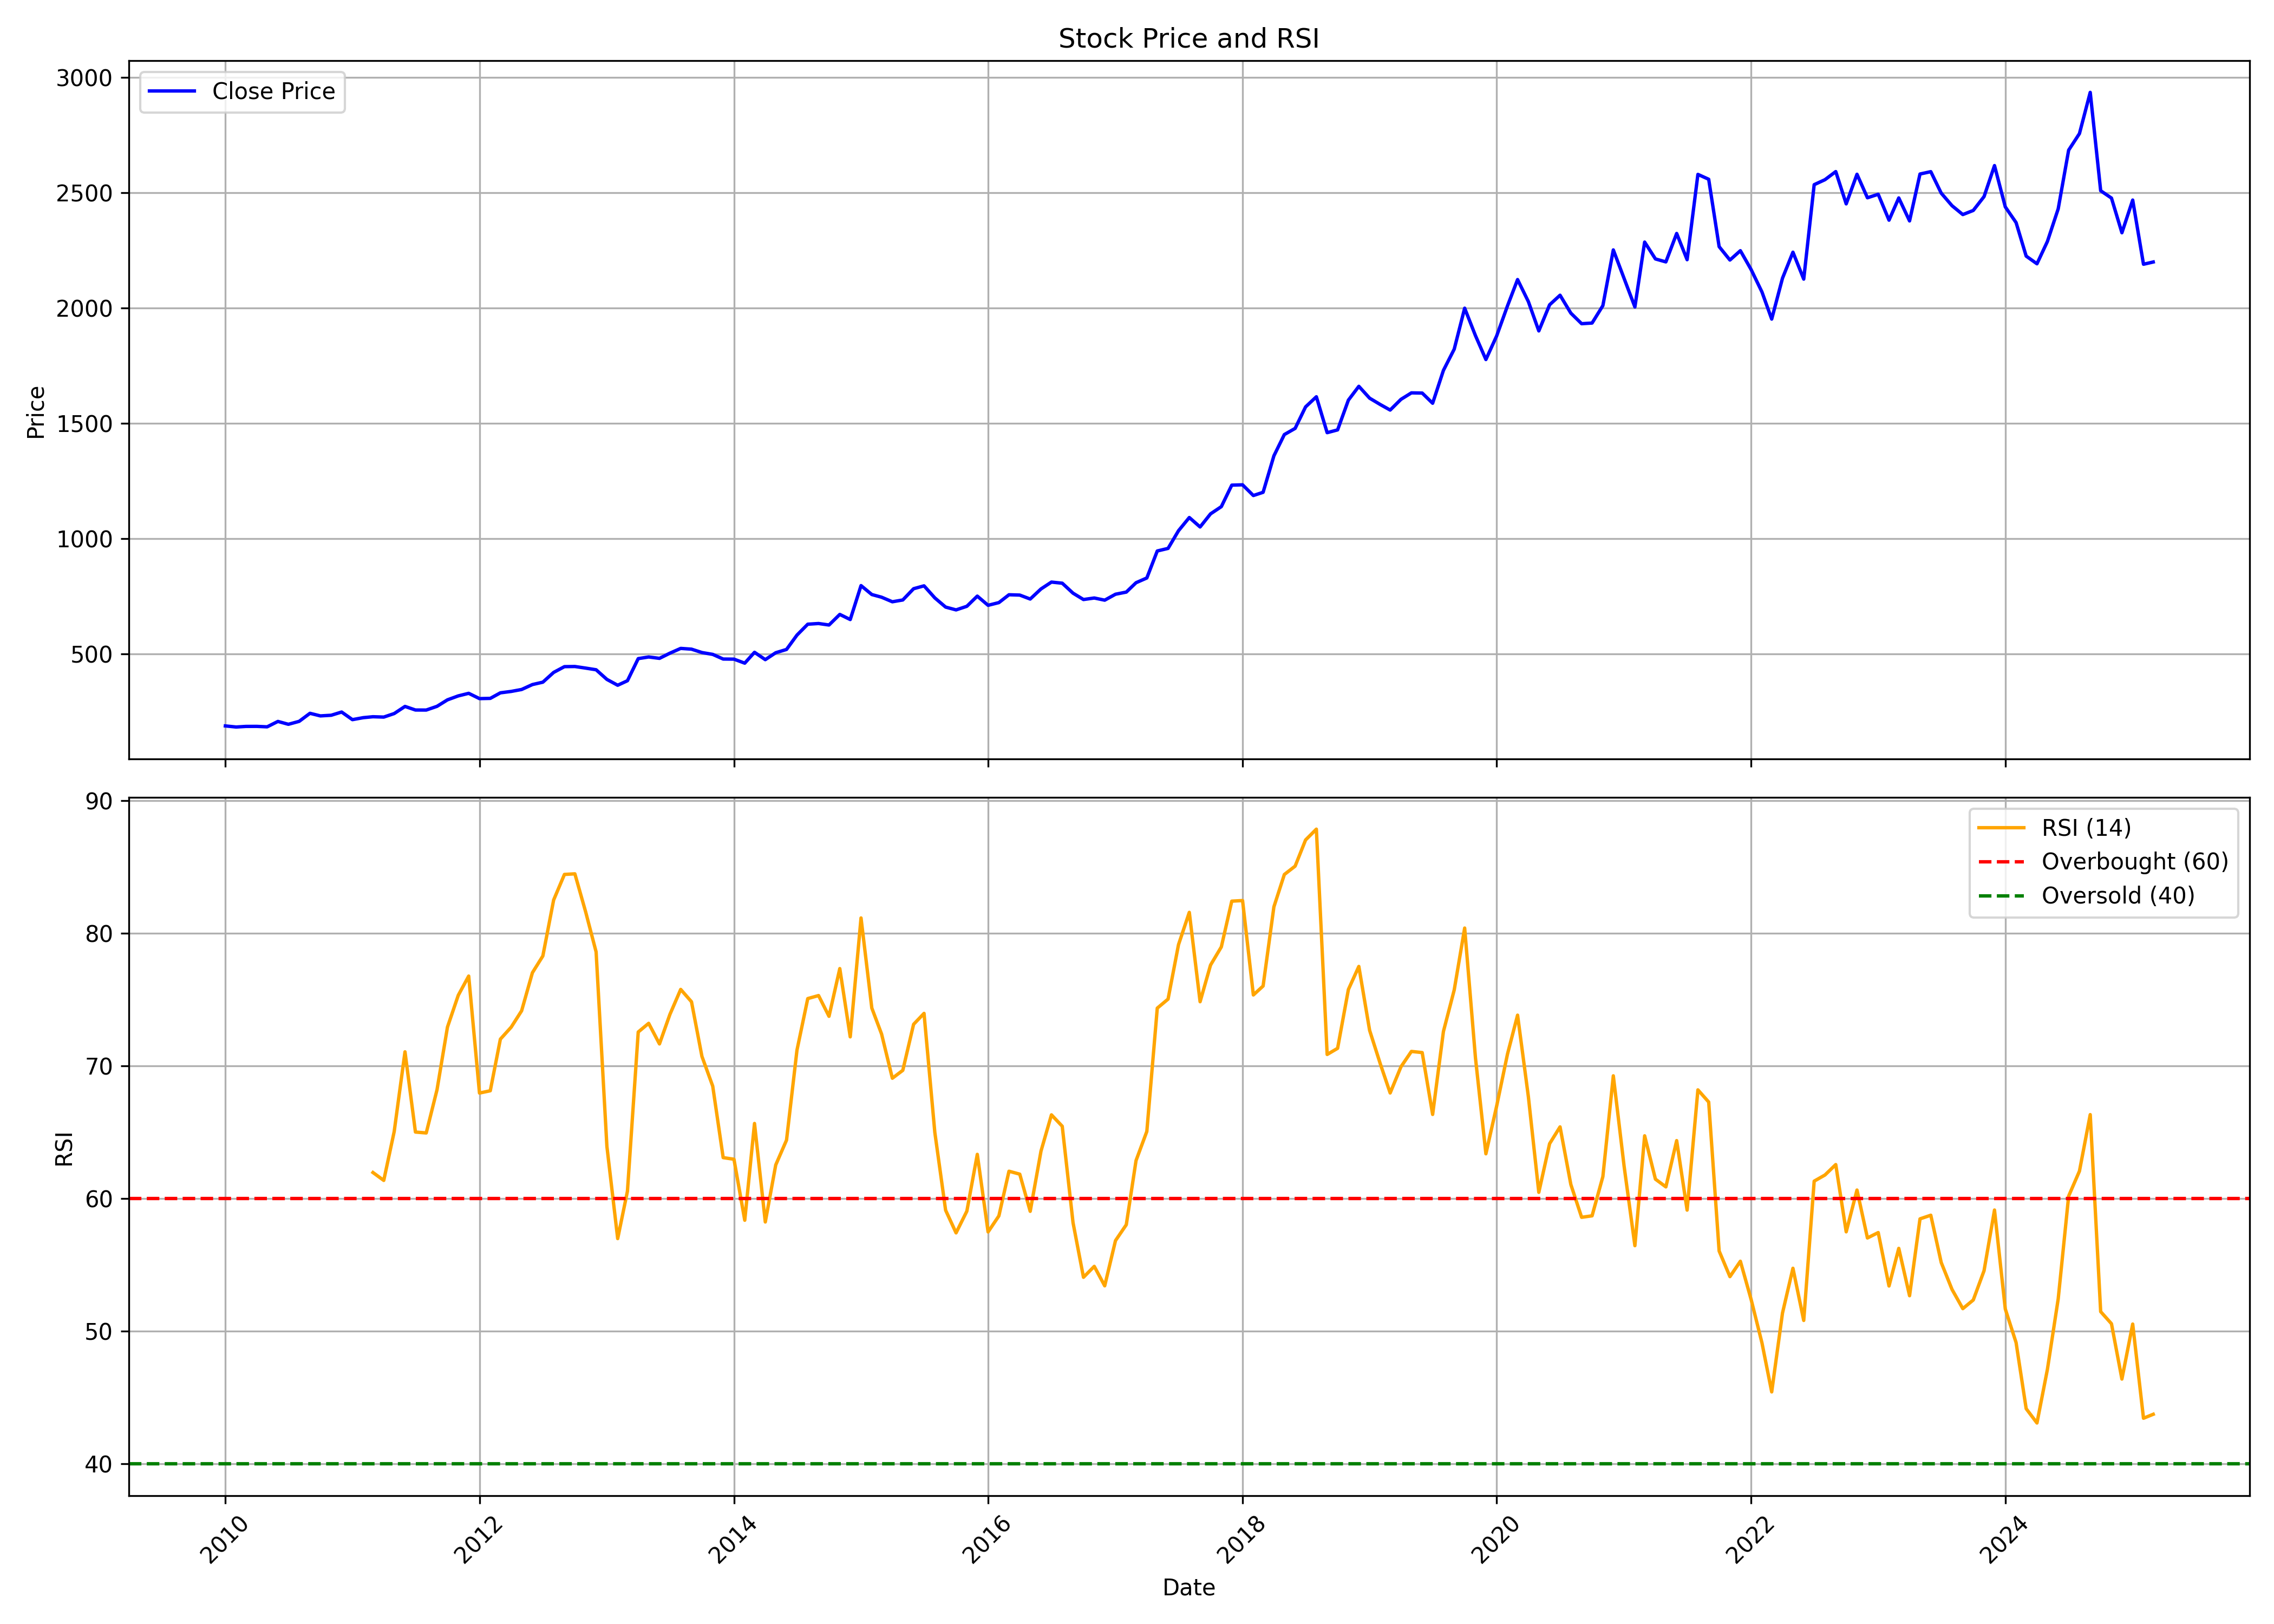

The file beside this chart, header and first rows:
, date, symbol, open, high, low, close, volume, rsi
0, 2010-01-01, HINDUNILVR, 204.6, 207.4, 186.3, 187.3, 64135671, 
1, 2010-02-01, HINDUNILVR, 188.4, 191.2, 175.4, 182.5, 52108351, 
2, 2010-03-01, HINDUNILVR, 182.5, 189.1, 168.5, 185.1, 72186157, 
3, 2010-04-01, HINDUNILVR, 185.8, 188.6, 170.6, 185.3, 62543283, 
4, 2010-05-01, HINDUNILVR, 186.2, 198.6, 174.9, 183.3, 35449776, 
5, 2010-06-01, HINDUNILVR, 183.9, 212, 179.6, 206.8, 50050871, 
6, 2010-07-01, HINDUNILVR, 206.4, 211.4, 192.9, 194.3, 32892701, 
7, 2010-08-01, HINDUNILVR, 195.8, 215.3, 195.8, 207.1, 30902286, 
8, 2010-09-01, HINDUNILVR, 207.1, 250.2, 206.7, 242, 59811112, 
9, 2010-10-01, HINDUNILVR, 242, 245.5, 226.4, 230.8, 47972182, 
10, 2010-11-01, HINDUNILVR, 231.8, 251.3, 227.1, 233.6, 49458597, 
11, 2010-12-01, HINDUNILVR, 235, 249.8, 223.4, 247.5, 37772727, 
12, 2011-01-01, HINDUNILVR, 245.3, 261, 210.8, 214.5, 51933270, 
13, 2011-02-01, HINDUNILVR, 214.5, 229, 211.2, 223.1, 38441918, 
14, 2011-03-01, HINDUNILVR, 224.3, 231, 209.2, 227.1, 42430990, 61.96
15, 2011-04-01, HINDUNILVR, 226.3, 232.1, 215.5, 225.6, 28992030, 61.36
16, 2011-05-01, HINDUNILVR, 226.9, 247.4, 210.4, 240.9, 51379069, 65.05
17, 2011-06-01, HINDUNILVR, 241.2, 275.3, 239.9, 271.9, 44957707, 71.06
18, 2011-07-01, HINDUNILVR, 270.9, 271.8, 252.7, 256.3, 46119108, 65.01
19, 2011-08-01, HINDUNILVR, 260.2, 261.7, 246.7, 256.2, 56802986, 64.94
20, 2011-09-01, HINDUNILVR, 256.2, 283.7, 251.8, 272.3, 63988232, 68.2
21, 2011-10-01, HINDUNILVR, 270.2, 302.3, 255.2, 300.4, 46044756, 72.92
22, 2011-11-01, HINDUNILVR, 296.9, 322.5, 296.8, 317.5, 79322027, 75.31
23, 2011-12-01, HINDUNILVR, 325.2, 339.1, 307.4, 328.7, 45942330, 76.77
24, 2012-01-01, HINDUNILVR, 329.3, 332.2, 302, 305.8, 51050660, 67.95
25, 2012-02-01, HINDUNILVR, 306.4, 331.5, 303.5, 306.8, 58777674, 68.12
26, 2012-03-01, HINDUNILVR, 306.2, 337.7, 303.8, 330.9, 42503390, 72.01
27, 2012-04-01, HINDUNILVR, 329.4, 347.4, 321.1, 336.9, 31127903, 72.91
28, 2012-05-01, HINDUNILVR, 336.9, 355, 333.4, 345.3, 44075210, 74.15
29, 2012-06-01, HINDUNILVR, 345.7, 374.9, 327.7, 366.7, 46401924, 77.02
30, 2012-07-01, HINDUNILVR, 365.7, 385.5, 350.7, 377.1, 57948720, 78.28
31, 2012-08-01, HINDUNILVR, 379.4, 448.5, 378.6, 419.4, 41062913, 82.5
32, 2012-09-01, HINDUNILVR, 421.7, 451.7, 414.2, 444.5, 48978172, 84.43
33, 2012-10-01, HINDUNILVR, 442.1, 472.6, 361.9, 445.1, 37814478, 84.47
34, 2012-11-01, HINDUNILVR, 437.6, 448.6, 417, 438.1, 30437467, 81.6
35, 2012-12-01, HINDUNILVR, 444, 455, 421.7, 430.9, 49669719, 78.59
36, 2013-01-01, HINDUNILVR, 431.5, 440.3, 367.7, 389.1, 80477582, 63.93
37, 2013-02-01, HINDUNILVR, 388.2, 393, 357.1, 363.7, 36905323, 56.98
38, 2013-03-01, HINDUNILVR, 367, 390.6, 354.8, 383.4, 57873388, 60.55
39, 2013-04-01, HINDUNILVR, 382.6, 490.1, 375.7, 479.3, 63992772, 72.55
40, 2013-05-01, HINDUNILVR, 479.3, 490.8, 468.3, 486.4, 42595620, 73.2
41, 2013-06-01, HINDUNILVR, 483, 491, 477.1, 480.4, 71303182, 71.65
42, 2013-07-01, HINDUNILVR, 479.7, 595.2, 478.3, 502.9, 105756860, 73.88
43, 2013-08-01, HINDUNILVR, 505.1, 531.9, 480.1, 523.6, 39739097, 75.76
44, 2013-09-01, HINDUNILVR, 524.1, 568, 500.9, 520.3, 25706938, 74.83
45, 2013-10-01, HINDUNILVR, 522.4, 533.9, 486, 505.7, 37375228, 70.71
46, 2013-11-01, HINDUNILVR, 506.4, 514.6, 475.9, 497.6, 18323521, 68.47
47, 2013-12-01, HINDUNILVR, 500.2, 500.2, 461.7, 477.5, 26818006, 63.08
48, 2014-01-01, HINDUNILVR, 477.5, 489.4, 449.5, 477, 32022618, 62.96
49, 2014-02-01, HINDUNILVR, 476.2, 493.4, 453.8, 459.6, 19716519, 58.36
50, 2014-03-01, HINDUNILVR, 460.2, 509.4, 453.5, 506.7, 25560929, 65.66
51, 2014-04-01, HINDUNILVR, 506.2, 518.6, 465.2, 474.8, 23219699, 58.23
52, 2014-05-01, HINDUNILVR, 474.8, 514.6, 460.4, 504.8, 36069095, 62.53
53, 2014-06-01, HINDUNILVR, 512.1, 540.5, 492.3, 519.1, 25591163, 64.4
54, 2014-07-01, HINDUNILVR, 526.6, 593.8, 520.7, 581.3, 25845392, 71.18
55, 2014-08-01, HINDUNILVR, 574, 630.7, 574, 628.6, 20137137, 75.07
56, 2014-09-01, HINDUNILVR, 629.8, 653.5, 611.2, 631.6, 19947771, 75.3
57, 2014-10-01, HINDUNILVR, 630.8, 648.6, 598.7, 625.1, 15361302, 73.73
58, 2014-11-01, HINDUNILVR, 627.5, 681.9, 622.1, 671.1, 14399100, 77.33
59, 2014-12-01, HINDUNILVR, 671, 708.3, 635.5, 648.9, 23608207, 72.18
... 123 more rows
